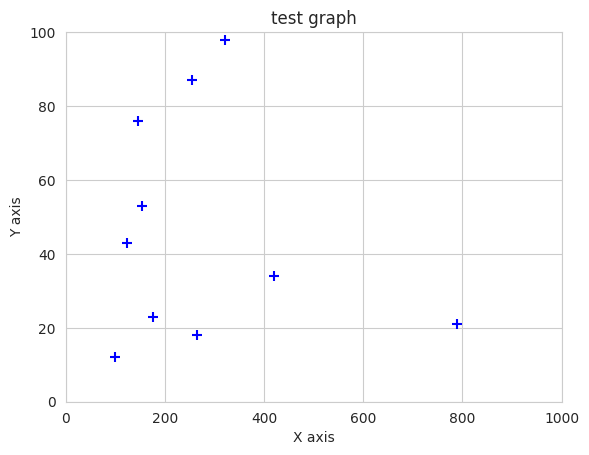

Write the Python code that produced this figure.
import seaborn
from matplotlib import pyplot

seaborn.set_style('whitegrid')
X = [100, 123, 154, 145, 176, 254, 265, 321, 421, 789]
Y = [12, 43, 53, 76, 23, 87, 18, 98, 34, 21]

pyplot.scatter(X, Y, s=60, c='blue', marker='+')
pyplot.xlabel('X axis')
pyplot.ylabel('Y axis')
pyplot.title('test graph')
pyplot.xlim(0, 1000)
pyplot.ylim(0, 100)
pyplot.show()
